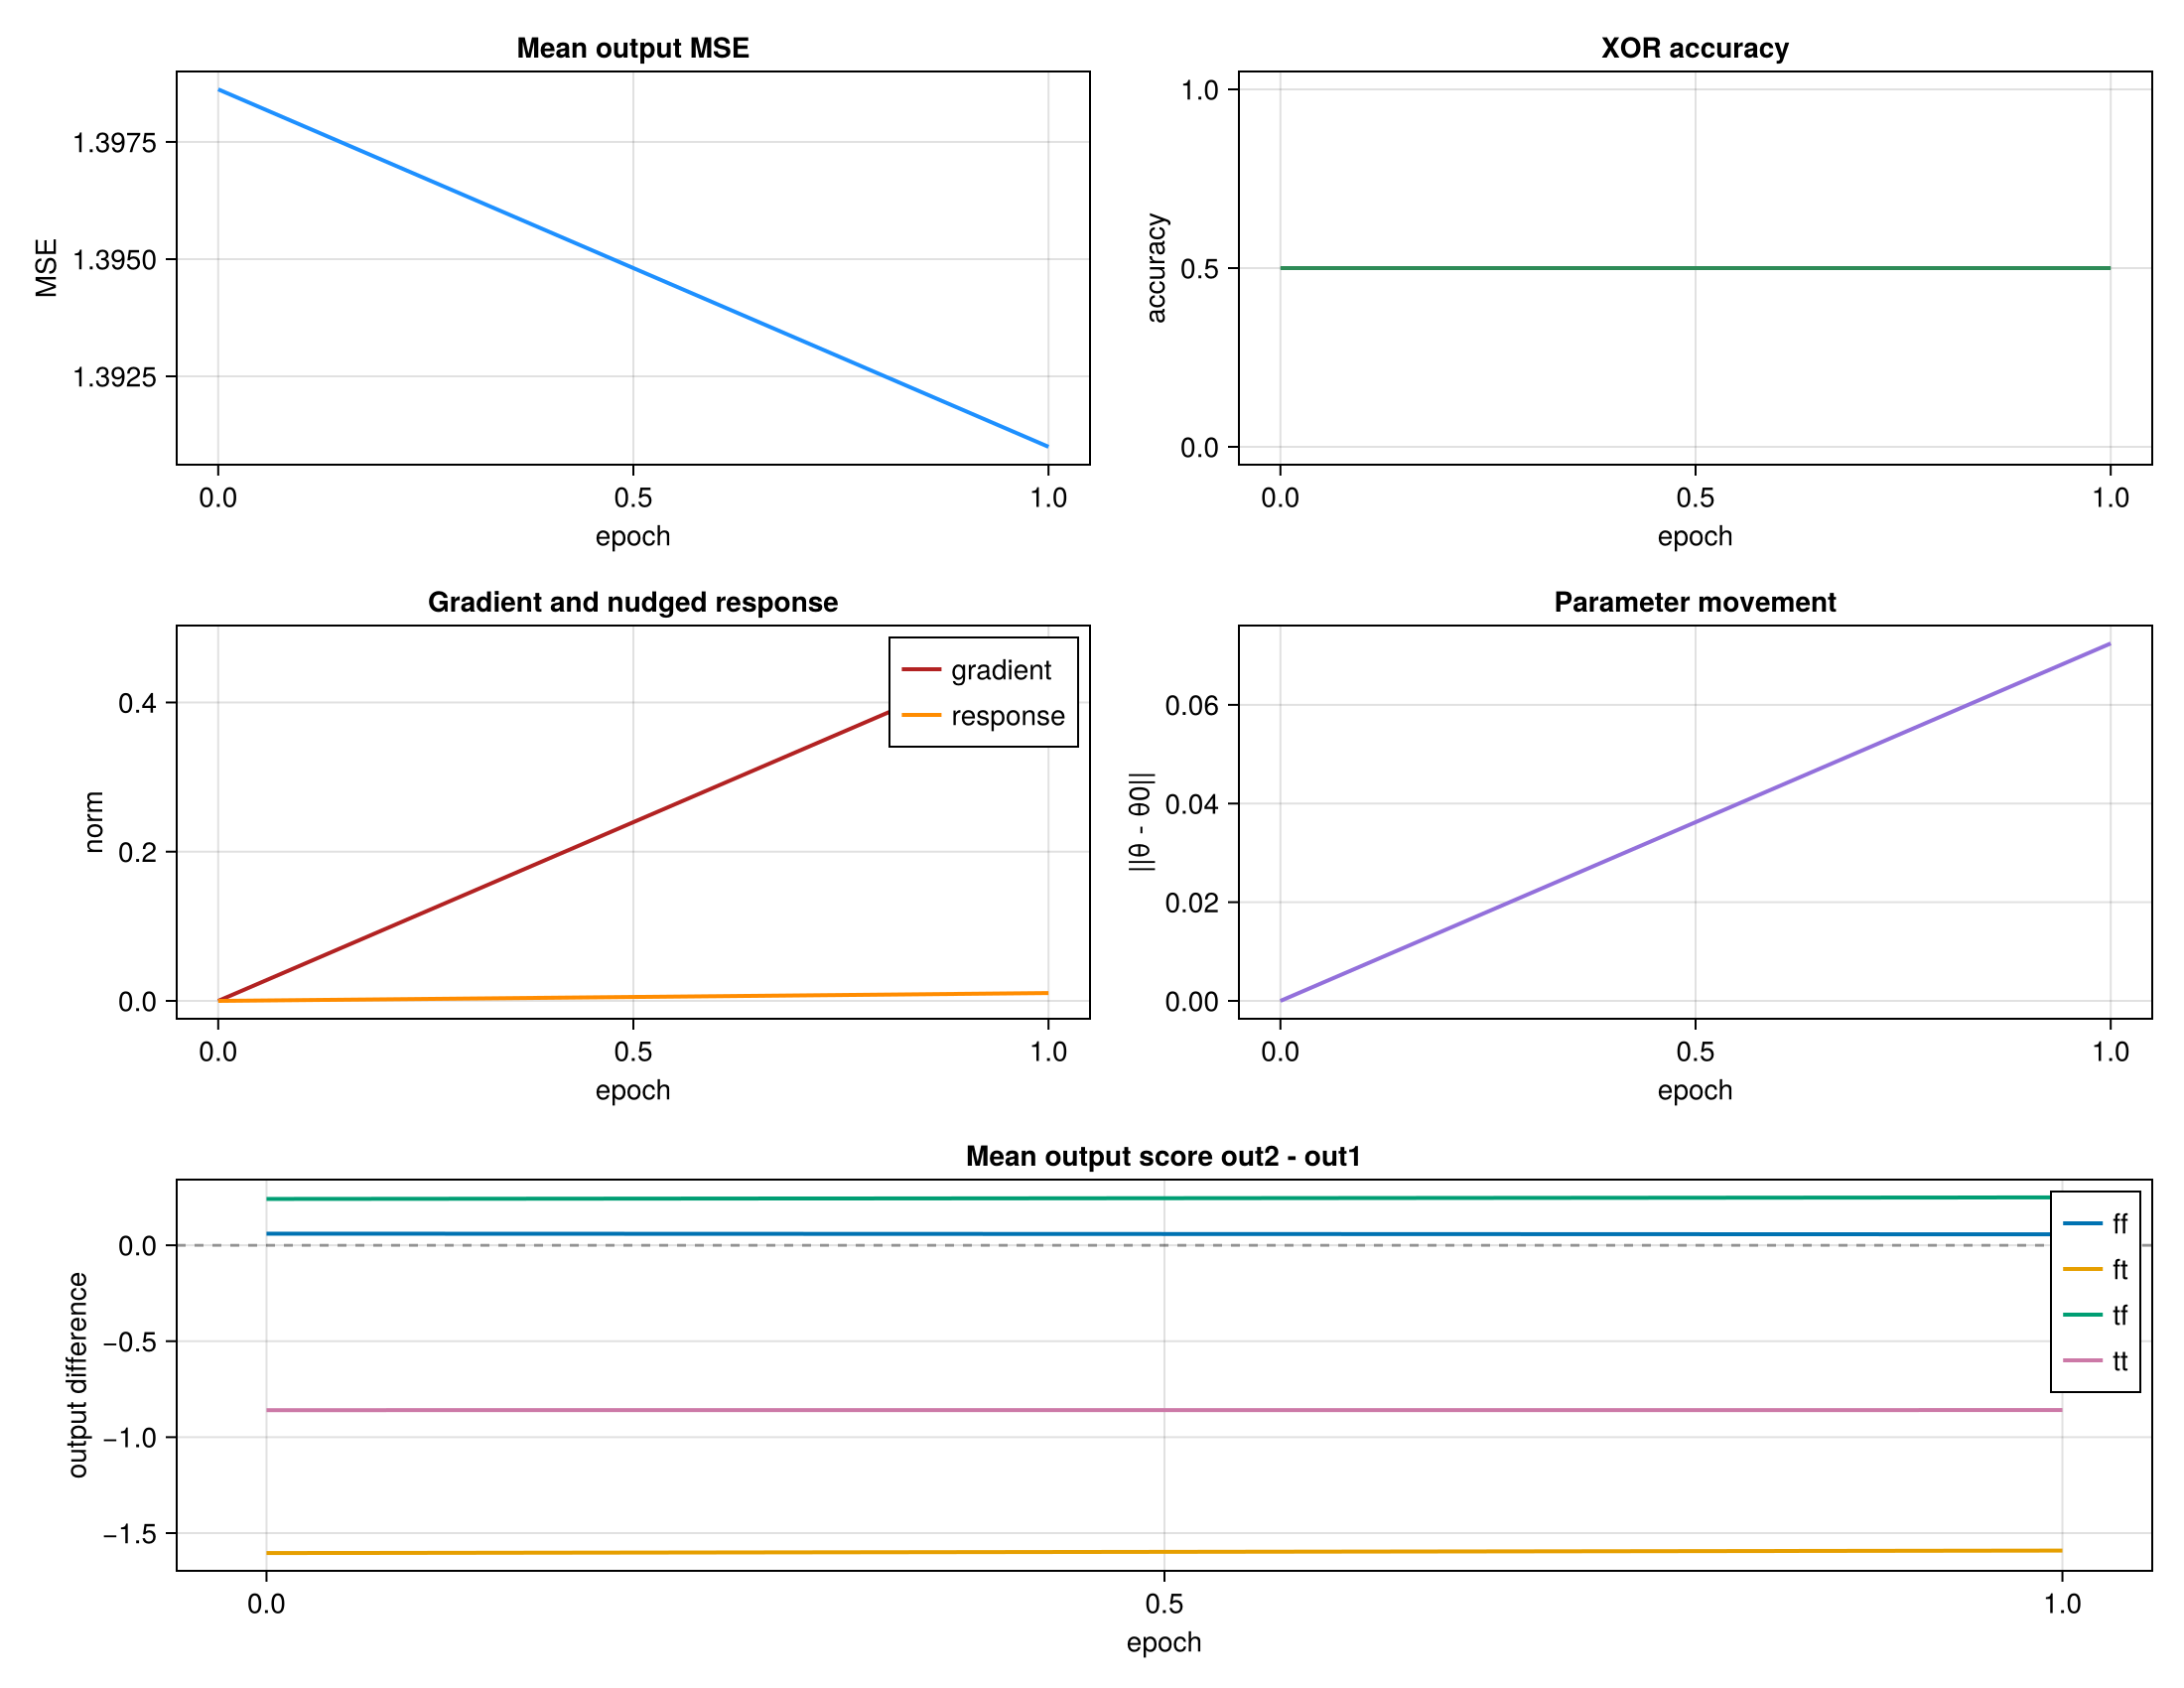

The file beside this chart, header and first rows:
epoch, mse, accuracy, grad_norm, response_norm, param_delta, ff_out1, ff_out2, ff_std, ft_out1, ft_out2, ft_std, tf_out1, tf_out2, tf_std, tt_out1, tt_out2, tt_std
0, 1.399, 0.5, 0.0, 0.0, 0.0, -0.2223, -0.1617, 0.0, 0.9949, -0.6091, 0.0, -0.454, -0.2124, 0.0, 0.4769, -0.3823, 0.0
1, 1.391, 0.5, 0.4791, 0.01051, 0.07246, -0.2223, -0.1652, 0.0, 0.9841, -0.6071, 0.0, -0.4618, -0.2122, 0.0, 0.4907, -0.3682, 0.0
